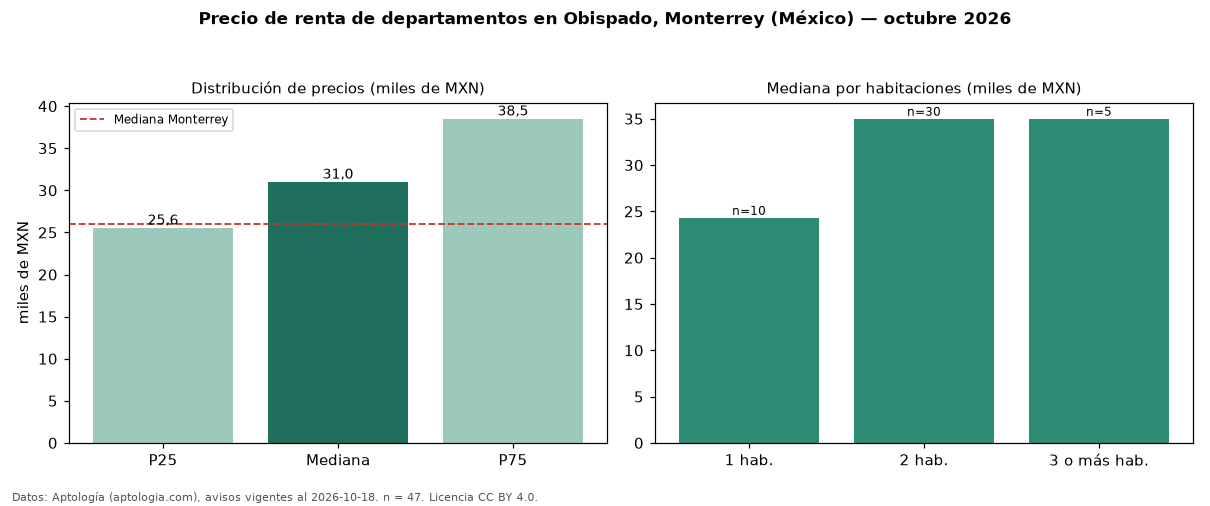

Source data for this figure (header and first rows):
seccion, metrica, valor, moneda, n
precio, p25, 25550, MXN, 47
precio, mediana, 31000, MXN, 47
precio, p75, 38500, MXN, 47
precio, minimo, 13700, MXN, 47
precio, maximo, 53000, MXN, 47
m2, mediana_precio_m2, 350.6, MXN, 44
m2, area_mediana_m2, 100.0, m2, 44
banos, mediana_banos, 2.0, , 
habitaciones, 1, 24300, MXN, 10
habitaciones, 2, 35000, MXN, 30
habitaciones, 3+, 35000, MXN, 5
ciudad, mediana_ciudad_referencia, 26000, MXN, 
ciudad, mediana_m2_ciudad, 347.8, MXN, 
fuente, fecha_datos, 2026-10-18, , 
fuente, atribucion, https://www.aptologia.com/, , 
fuente, licencia, CC BY 4.0, , 
